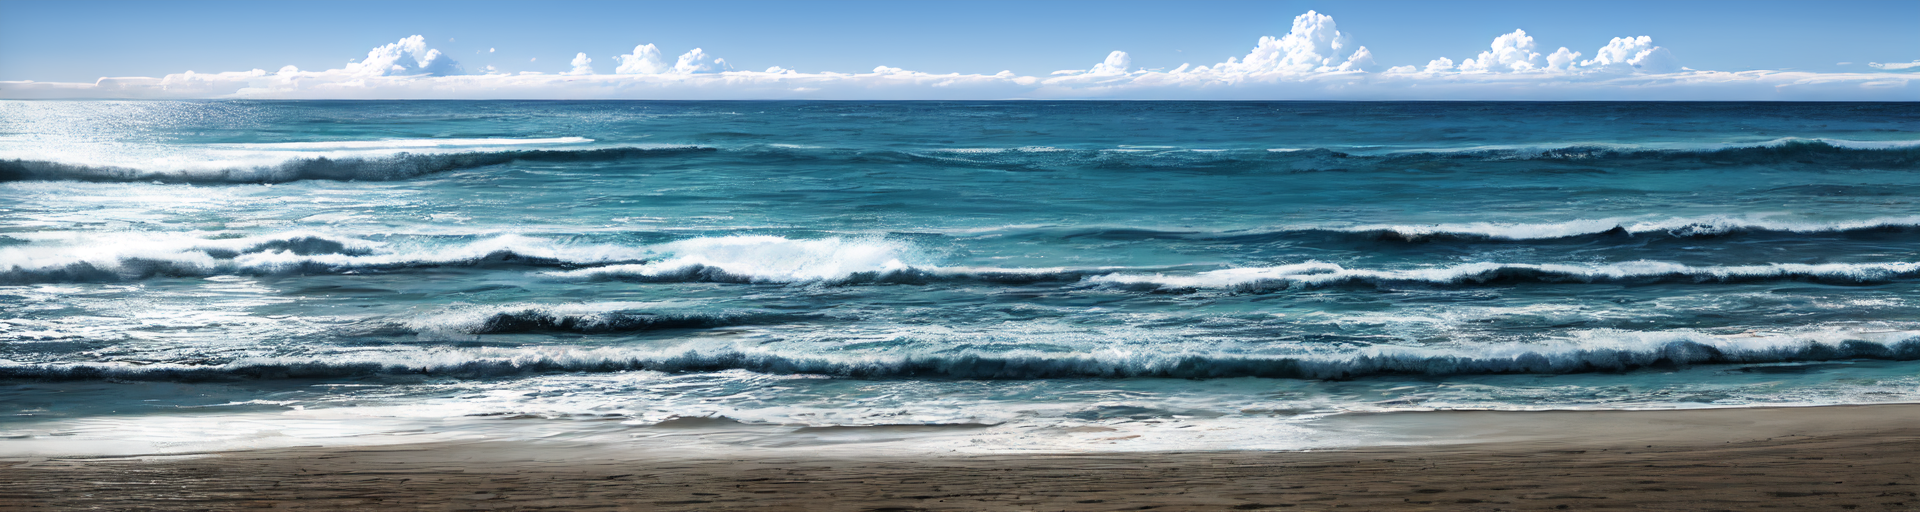
Generation parameters embedded in this image by AUTOMATIC1111 Stable Diffusion web UI or a fork of it (Forge, ...) (PNG 'parameters' text chunk):
walking on a board walk by the ocean side shot side view 2D
Negative prompt: lowres, ((bad anatomy)), 2head, plant face, 4horn, bad hands, text, error, missing fingers, extra digit, fewer digits, cropped, worst quality, low quality, normal quality, jpeg artifacts, signature, watermark, username, blurry, ((sfw)), (clothes)
Steps: 20, Sampler: DPM++ 2M Karras, CFG scale: 9, Seed: 756915598, Size: 1920x512, Model hash: 4b0eec4da8, Model: kenshi_01